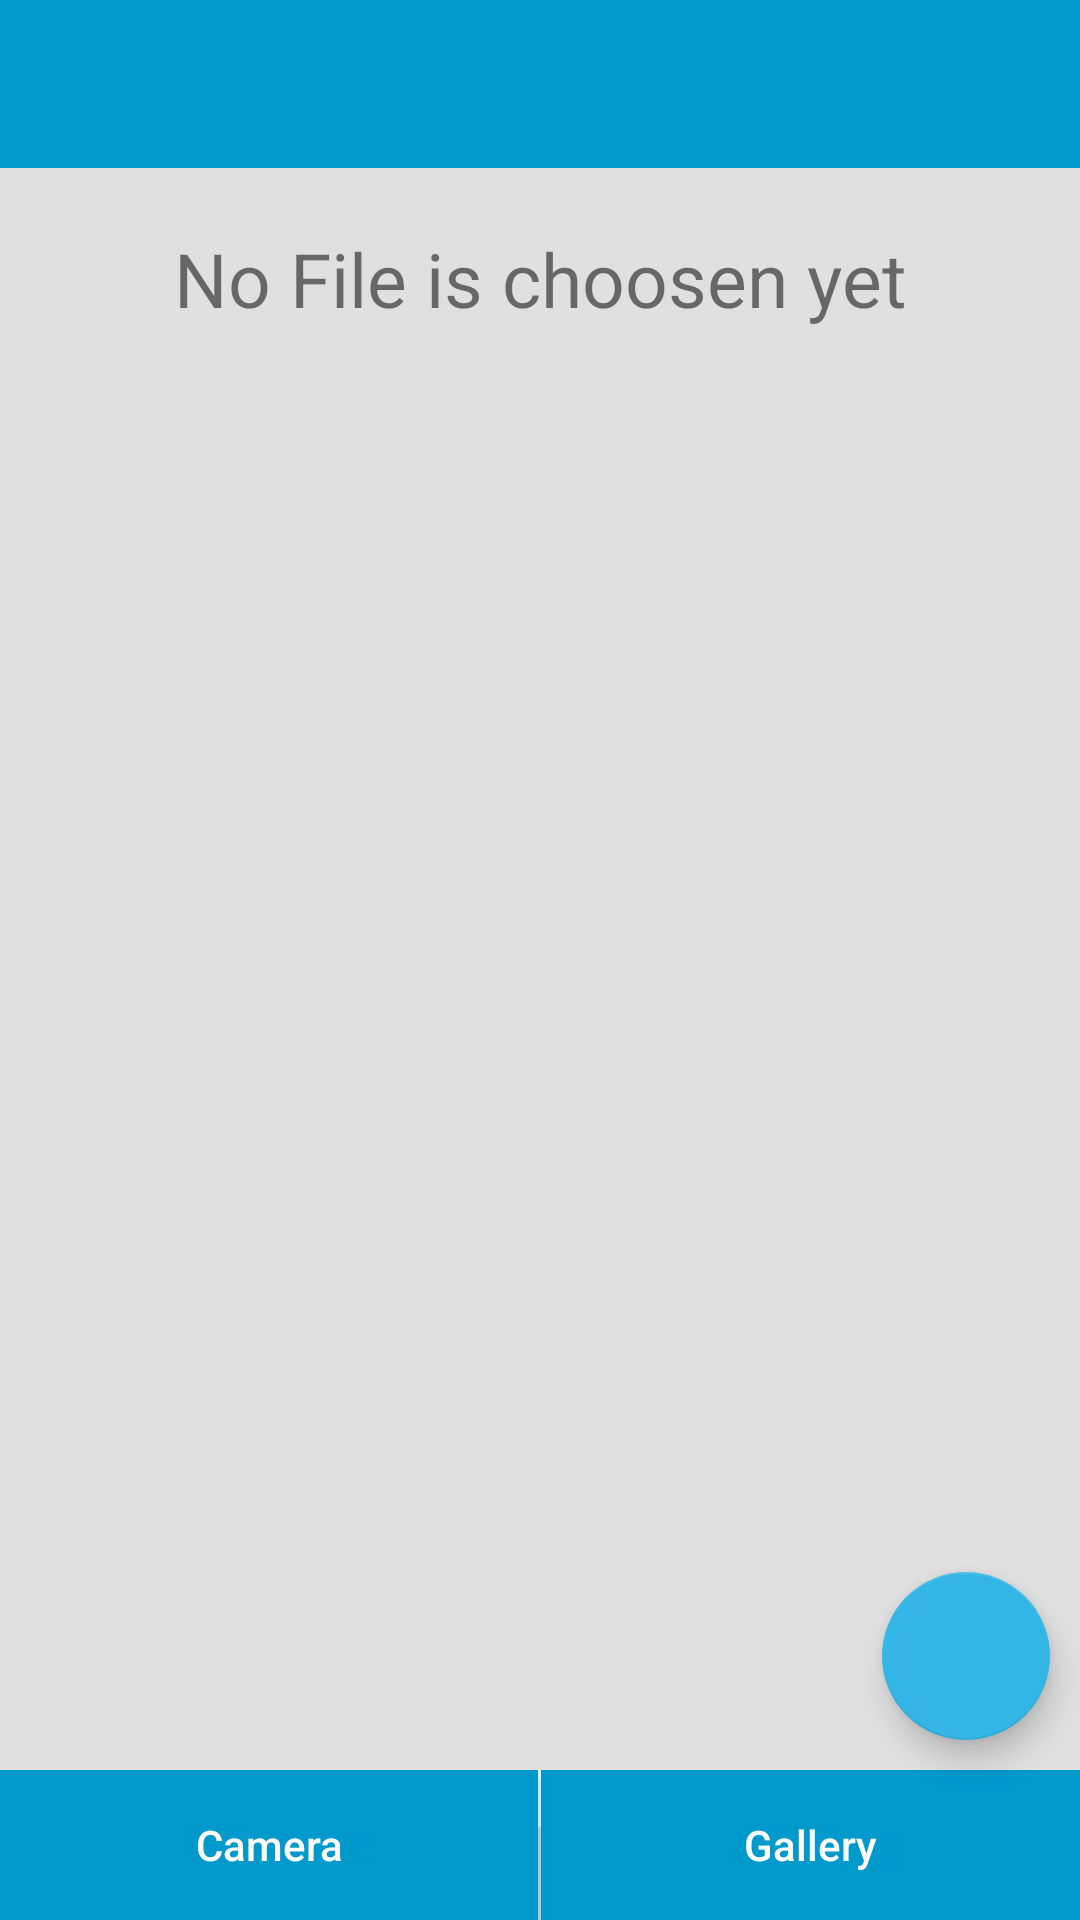

This screen was rendered from an Android layout file. Write that file and the resources it references.
<!-- AndroidManifest.xml: application theme AppTheme -->
<!-- res/layout/activity_upload_file_view.xml -->
<android.support.design.widget.CoordinatorLayout
    android:layout_height="match_parent"
    android:layout_width="match_parent"
    xmlns:android="http://schemas.android.com/apk/res/android"
    xmlns:cardview="http://schemas.android.com/apk/res-auto">
<RelativeLayout xmlns:android="http://schemas.android.com/apk/res/android"
    xmlns:tools="http://schemas.android.com/tools" android:layout_width="match_parent"
    android:layout_height="match_parent"
    android:background="#e0e0e0"
    tools:context="developer.pardeep.workin.UploadFileViewActivity">
    <ScrollView
        android:layout_width="match_parent"
        android:layout_height="match_parent"
        >
<LinearLayout
    android:layout_width="match_parent"
    android:layout_height="match_parent"
    android:orientation="vertical">
    <LinearLayout
        android:id="@+id/linearLayoutUploadFile"
        android:layout_width="match_parent"
        android:layout_height="wrap_content"

        android:orientation="vertical">
        <android.support.v7.widget.Toolbar
            android:layout_width="match_parent"
            android:layout_height="?attr/actionBarSize"
            android:background="@android:color/holo_blue_dark">

        </android.support.v7.widget.Toolbar>

        <TextView
            android:id="@+id/textViewNoFileSelect"
            android:layout_marginTop="20dp"
            android:layout_width="match_parent"
            android:layout_height="wrap_content"
            android:textSize="25sp"
            android:gravity="center"
            android:text="No File is choosen yet"/>

    </LinearLayout>
        <LinearLayout
            android:id="@+id/bottomlinearspace"
            android:orientation="vertical"
            android:layout_width="match_parent"
            android:layout_height="80dp"
            android:layout_marginBottom="40dp">

        </LinearLayout>
        </LinearLayout>



    </ScrollView>

    <LinearLayout
        android:id="@+id/bottomlayout"
        android:layout_width="match_parent"
        android:layout_height="wrap_content"
        android:layout_marginTop="30dp"
        android:layout_alignParentBottom="true"
        android:layout_gravity="bottom"
        android:orientation="horizontal"
         >

        <Button
            android:id="@+id/captureButton"
            android:layout_width="0dp"
            android:layout_height="50dp"
            android:layout_gravity="left"
            android:background="@android:color/holo_blue_dark"
            android:layout_weight="1"
            android:textColor="@android:color/white"
            android:textAllCaps="false"
            android:onClick="onSaveButtonClick"
            android:text="Camera"/>
        <TextView
            android:layout_width="1dp"
            android:layout_height="wrap_content"
            android:background="@android:color/white"/>
        <Button
            android:id="@+id/galleryButton"
            android:layout_width="0dp"
            android:layout_height="50dp"
            android:layout_gravity="right"
            android:textColor="@android:color/white"
            android:textAllCaps="false"
            android:background="@android:color/holo_blue_dark"
            android:layout_weight="1"
            android:onClick="onCancelButtonClick"
            android:text="Gallery"/>
    </LinearLayout>
    <android.support.design.widget.FloatingActionButton
        android:id="@+id/floatingButtonUpload"
        android:layout_width="wrap_content"
        android:layout_height="wrap_content"
        android:layout_marginBottom="60dp"
        android:layout_marginRight="10dp"
        android:layout_alignParentBottom="true"
        android:layout_alignParentRight="true"
        android:src="@drawable/ic_check"
        cardview:backgroundTint="@android:color/holo_blue_light"></android.support.design.widget.FloatingActionButton>

</RelativeLayout>
</android.support.design.widget.CoordinatorLayout>
<!-- resources referenced by this layout -->
<resources>
  <style name="AppTheme" parent="Theme.AppCompat.Light.NoActionBar">
          
          <item name="colorPrimary">@android:color/holo_blue_light</item>
          <item name="colorPrimaryDark">@android:color/holo_blue_dark</item>
          <item name="colorAccent">@android:color/black</item>
      </style>
</resources>
